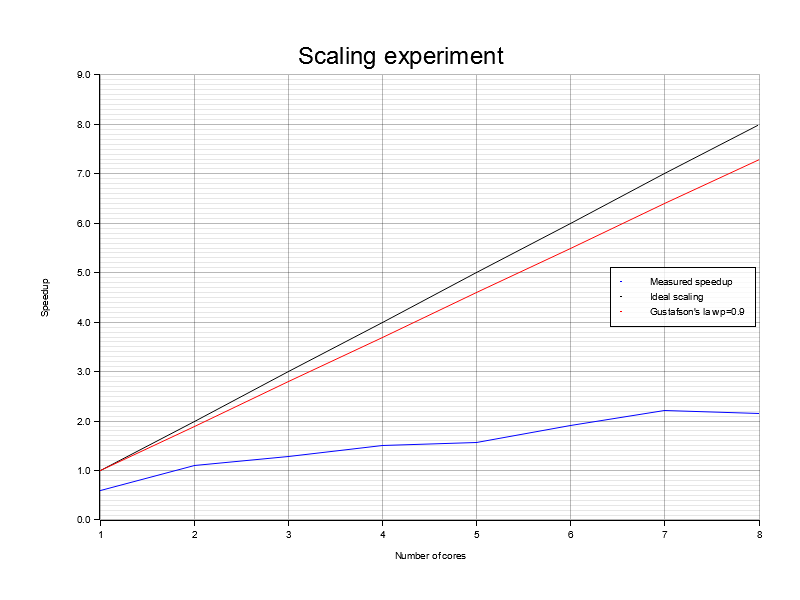

Data behind this chart, as committed beside it:
Threads, MeanSeq, StdSeq, MeanPar, StdPar, Speedup, Efficiency
1, 1.793, 0.1235, 2.967, 0.2386, 0.60, 0.60
2, 3.645, 0.3783, 3.298, 0.3460, 1.11, 0.55
3, 4.918, 1.033, 3.807, 1.097, 1.29, 0.43
4, 7.54, 0.4145, 4.986, 0.2629, 1.51, 0.38
5, 10.48, 0.4418, 6.689, 0.5050, 1.57, 0.31
6, 15.63, 0.9253, 8.175, 0.1272, 1.91, 0.32
7, 11.39, 0.3156, 5.138, 0.2637, 2.22, 0.32
8, 16.08, 2.238, 7.479, 1.173, 2.15, 0.27
